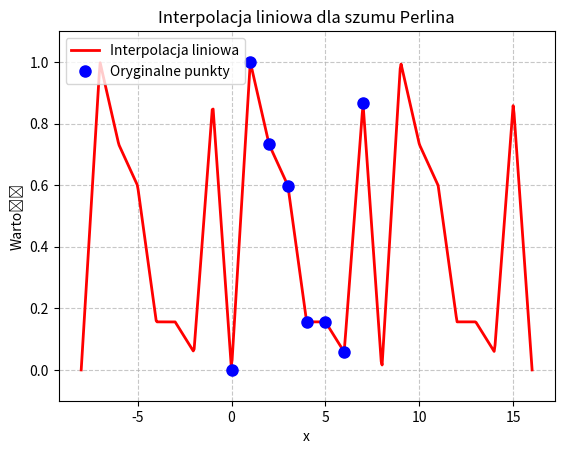

Reproduce this figure in Python.
import numpy as np
import matplotlib.pyplot as plt

def funkcja_skrotu_1d(x, DTW):
    return x % DTW

def wartosci_losowe_wygeneruj_v1(DTW, start_maszyny_losowej):
    np.random.seed(start_maszyny_losowej)
    tab = np.random.rand(DTW)
    tab[0] = 0.0
    tab[1] = 1.0
    return tab

def interpolacja_1d_rdzen_vlin(w_1, w_p, delta_x):
    return w_p * delta_x + w_1 * (1 - delta_x)


def interpolacja_1d_cala_vlin(x, tab_wart):
    DTW = len(tab_wart)
    if isinstance(x, int) or x.is_integer():
        return tab_wart[funkcja_skrotu_1d(int(x), DTW)]

    x_l = int(np.floor(x))
    x_p = x_l + 1
    delta_x = x - x_l

    i_x_l = funkcja_skrotu_1d(x_l, DTW)
    i_x_p = funkcja_skrotu_1d(x_p, DTW)

    w_1 = tab_wart[i_x_l]
    w_p = tab_wart[i_x_p]

    return interpolacja_1d_rdzen_vlin(w_1, w_p, delta_x)


DTW = 8
seed = 42
tab_wart = wartosci_losowe_wygeneruj_v1(DTW, seed)



x_int = np.arange(-DTW, 2 * DTW)
y_int = [tab_wart[funkcja_skrotu_1d(x, DTW)] for x in x_int]

# Interpolacja
x_fine = np.linspace(-DTW, 2 * DTW, 500)
y_fine = [interpolacja_1d_cala_vlin(x, tab_wart) for x in x_fine]
plt.plot(x_fine, y_fine, 'r-', linewidth=2, label='Interpolacja liniowa')

# Punkty z tablicy
plt.plot(range(DTW), tab_wart, 'bo', markersize=8, label='Oryginalne punkty')

plt.title('Interpolacja liniowa dla szumu Perlina')
plt.xlabel('x')
plt.ylabel('Wartość')
plt.ylim(-0.1, 1.1)
plt.legend()
plt.grid(True, linestyle='--', alpha=0.7)
plt.show()